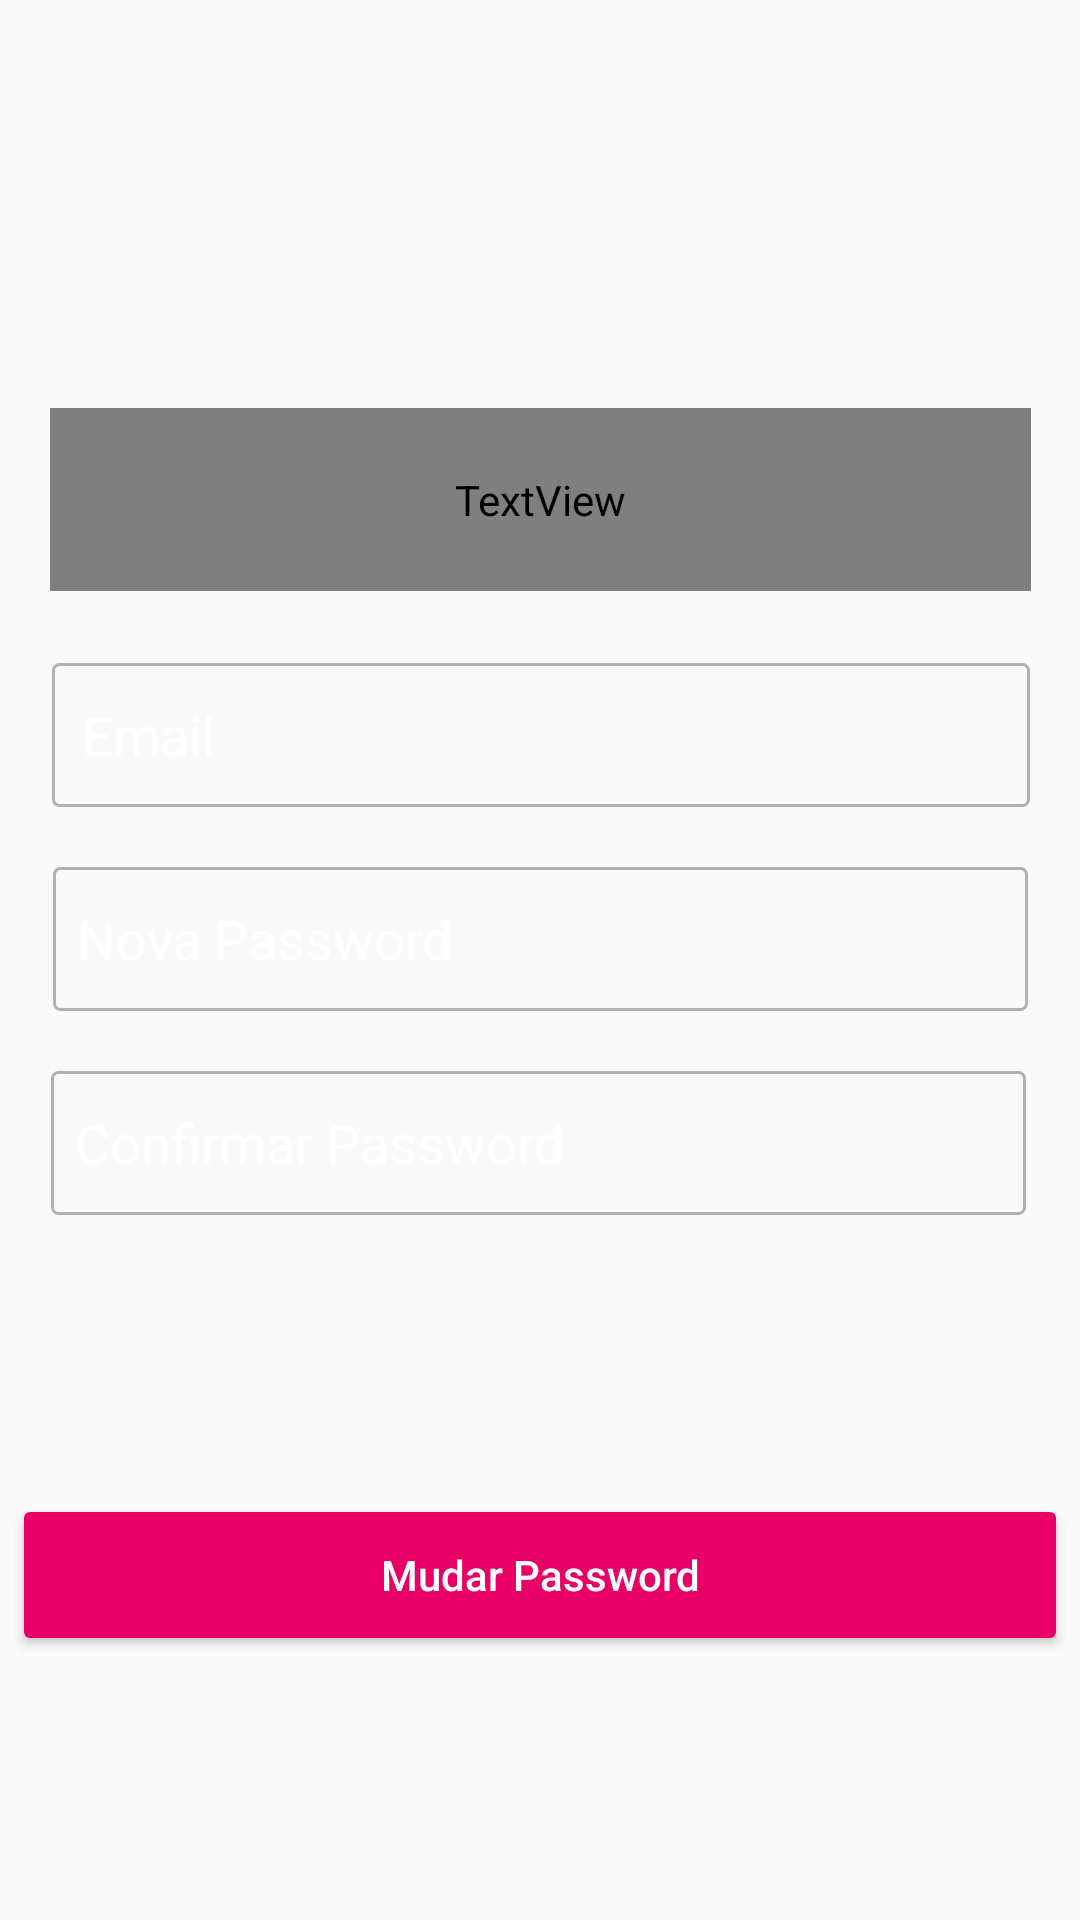

Reconstruct the res/layout file that produces this screen, plus the resources it refers to.
<!-- AndroidManifest.xml: application theme Theme.Gsnmusic -->
<!-- res/layout/activity_mudar_pass.xml -->
<?xml version="1.0" encoding="utf-8"?>
<androidx.constraintlayout.widget.ConstraintLayout xmlns:android="http://schemas.android.com/apk/res/android"
    xmlns:app="http://schemas.android.com/apk/res-auto"
    xmlns:tools="http://schemas.android.com/tools"
    android:layout_width="match_parent"
    android:layout_height="match_parent"
    android:background="@drawable/ic_launcher_background"
    android:backgroundTint="@color/menu"
    tools:context=".Java.MudarPassActivity">

    <EditText
        android:id="@+id/txtnovapassword"
        android:layout_width="325dp"
        android:layout_height="48dp"
        android:layout_marginTop="20dp"
        android:background="@drawable/buttonstroke"
        android:ems="10"
        android:hint="Nova Password"
        android:inputType="textPassword"
        android:paddingStart="8dp"
        android:textColor="@color/white"
        android:textColorHint="@color/white"
        app:layout_constraintEnd_toEndOf="parent"
        app:layout_constraintStart_toStartOf="parent"
        app:layout_constraintTop_toBottomOf="@+id/txtemailMudarPass" />

    <EditText
        android:id="@+id/txtconfpassword"
        android:layout_width="325dp"
        android:layout_height="48dp"
        android:layout_marginTop="20dp"
        android:background="@drawable/buttonstroke"
        android:ems="10"
        android:hint="Confirmar Password"
        android:inputType="textPassword"
        android:paddingStart="8dp"
        android:textColor="@color/white"
        android:textColorHint="@color/white"
        app:layout_constraintEnd_toEndOf="parent"
        app:layout_constraintHorizontal_bias="0.488"
        app:layout_constraintStart_toStartOf="parent"
        app:layout_constraintTop_toBottomOf="@+id/txtnovapassword" />

    <EditText
        android:id="@+id/txtemailMudarPass"
        android:layout_width="326dp"
        android:layout_height="48dp"
        android:layout_marginTop="24dp"
        android:background="@drawable/buttonstroke"
        android:ems="10"
        android:hint="Email"
        android:inputType="textWebEmailAddress"
        android:paddingStart="10dp"
        android:textColor="@color/white"
        android:textColorHint="@color/white"
        app:layout_constraintEnd_toEndOf="parent"
        app:layout_constraintHorizontal_bias="0.505"
        app:layout_constraintStart_toStartOf="parent"
        app:layout_constraintTop_toBottomOf="@+id/textView5" />

    <TextView
        android:id="@+id/textView5"
        android:layout_width="327dp"
        android:layout_height="61dp"
        android:layout_marginTop="136dp"
        android:fontFamily="@font/poppins_semibold"
        android:text="Mudar de Password"
        android:textAlignment="center"
        android:textColor="@color/white"
        android:textSize="24sp"
        app:layout_constraintEnd_toEndOf="parent"
        app:layout_constraintStart_toStartOf="parent"
        app:layout_constraintTop_toTopOf="parent" />

    <Button
        android:id="@+id/btnmudarpass"
        android:layout_width="352dp"
        android:layout_height="54dp"
        android:layout_marginBottom="56dp"
        android:backgroundTint="@color/btn"
        android:text="Mudar Password"
        android:textAllCaps="false"
        android:textColor="#FFFFFF"
        app:layout_constraintBottom_toBottomOf="parent"
        app:layout_constraintEnd_toEndOf="parent"
        app:layout_constraintHorizontal_bias="0.491"
        app:layout_constraintStart_toStartOf="parent"
        app:layout_constraintTop_toBottomOf="@+id/txtconfpassword"
        app:layout_constraintVertical_bias="0.745" />
</androidx.constraintlayout.widget.ConstraintLayout>
<!-- resources referenced by this layout -->
<resources>
  <color name="btn">#E80066</color>
  <color name="menu">#05213D</color>
  <color name="white">#FFFFFFFF</color>
  <!-- drawable buttonstroke (drawable) -->
  <?xml version="1.0" encoding="utf-8"?>
  <shape xmlns:android="http://schemas.android.com/apk/res/android" android:shape="rectangle">
  <stroke android:color="#B1B1B1" android:width="1dp"/>
  <corners android:radius="2dp"></corners>
  </shape>
  <style name="Theme.Gsnmusic" parent="Theme.AppCompat.Light.NoActionBar">
          
          <item name="colorPrimary">@color/purple_500</item>
          <item name="colorPrimaryVariant">@color/purple_700</item>
          <item name="colorOnPrimary">@color/white</item>
          
          <item name="colorSecondary">@color/teal_200</item>
          <item name="colorSecondaryVariant">@color/teal_700</item>
          <item name="colorOnSecondary">@color/black</item>
          
          <item name="android:statusBarColor" tools:targetApi="l">?attr/colorPrimaryVariant</item>
          
  
          <item name="android:windowAnimationStyle">@style/ActivityAnim</item>
  
      </style>
  <color name="purple_500">#FF6200EE</color>
  <color name="purple_700">#FF3700B3</color>
  <color name="teal_200">#FF03DAC5</color>
  <color name="teal_700">#FF018786</color>
  <color name="black">#FF000000</color>
  <style name="ActivityAnim" parent="@android:style/Animation.Activity">
          <item name="android:activityOpenEnterAnimation">@anim/slide_in</item>
          <item name="android:activityCloseEnterAnimation">@anim/slide_in</item>
          <item name="android:activityOpenExitAnimation">@anim/slide_out</item>
          <item name="android:activityCloseExitAnimation">@anim/slide_out</item>
      </style>
</resources>
